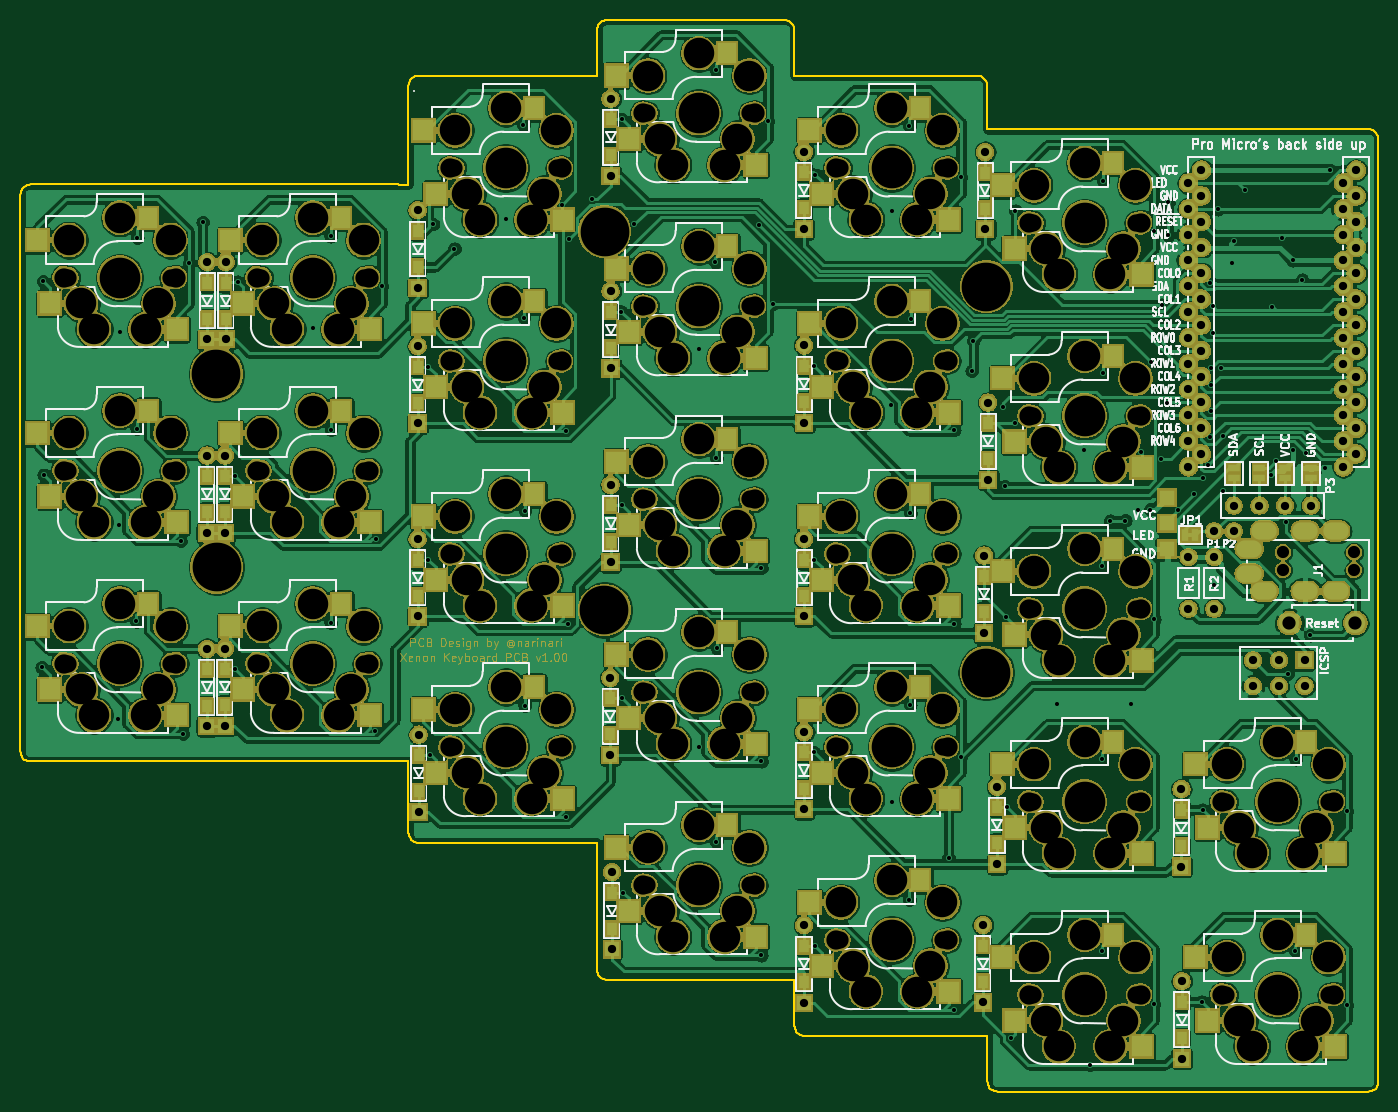
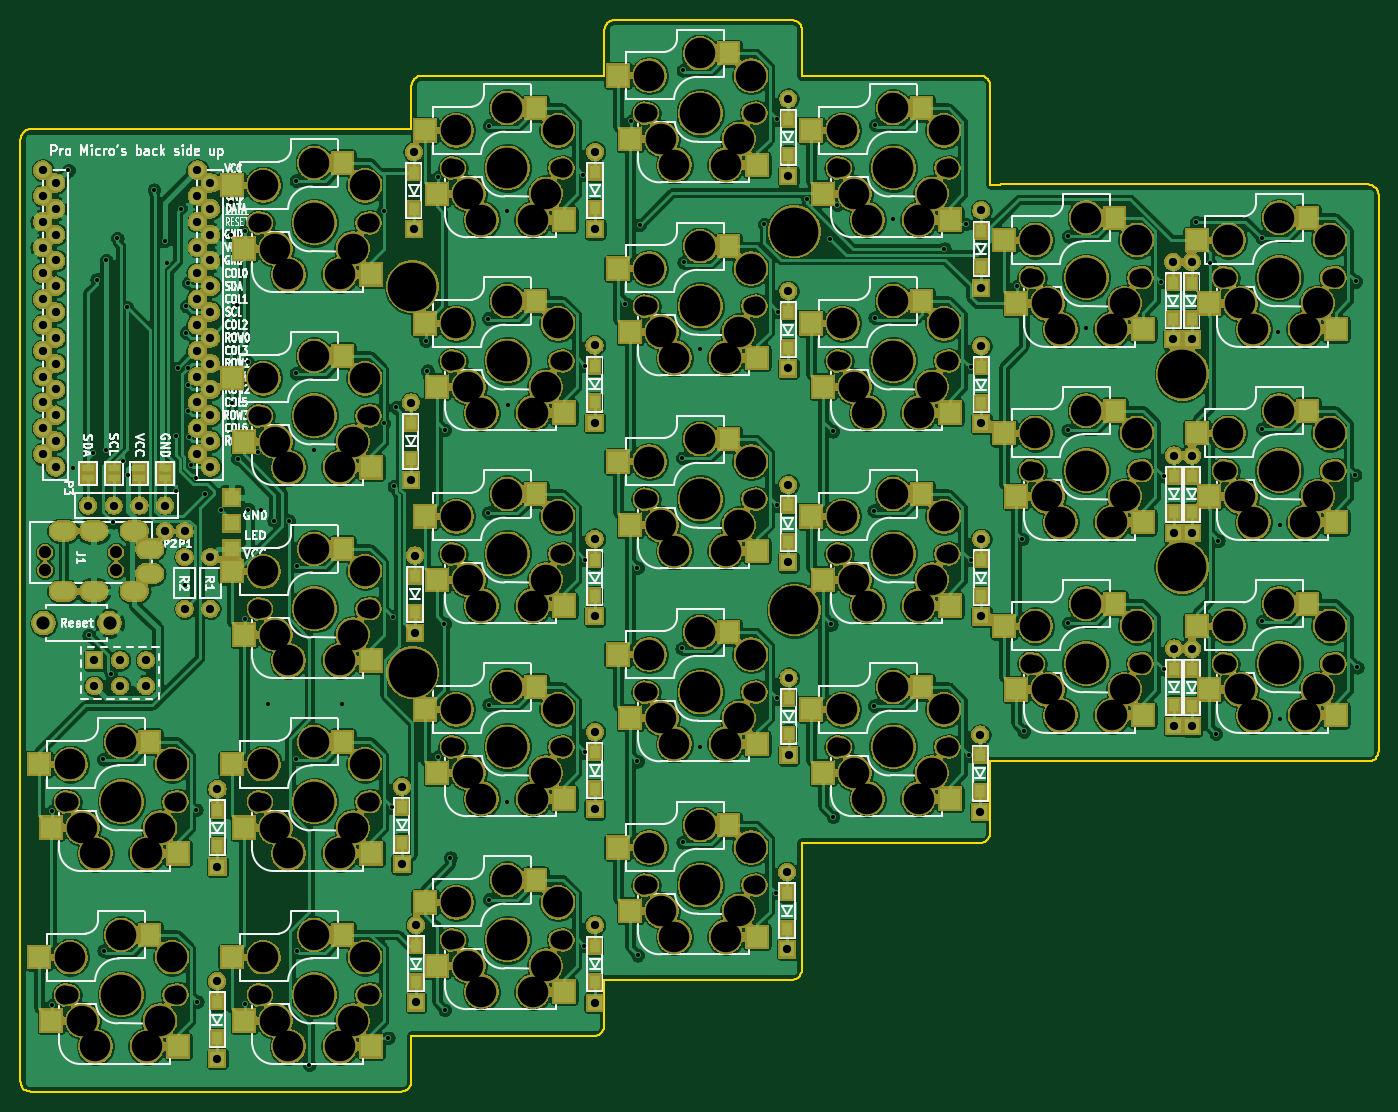
Circuit board: 8 layer files. Board 133.7 x 105.5 mm.
- bottom_copper: xenon-e-B_Cu.gbl (724281 bytes)
- bottom_mask: xenon-e-B_Mask.gbs (609949 bytes)
- bottom_silk: xenon-e-B_SilkS.gbo (97609 bytes)
- outline: xenon-e-Edge_Cuts.gm1 (8428 bytes)
- top_copper: xenon-e-F_Cu.gtl (1061649 bytes)
- top_mask: xenon-e-F_Mask.gts (637031 bytes)
- top_silk: xenon-e-F_SilkS.gto (111741 bytes)
- drill: xenon-e.drl (9674 bytes)

=== bottom_copper: xenon-e-B_Cu.gbl (724281 bytes, source omitted) ===
=== bottom_mask: xenon-e-B_Mask.gbs (609949 bytes, source omitted) ===
=== bottom_silk: xenon-e-B_SilkS.gbo (97609 bytes, source omitted) ===
=== outline: xenon-e-Edge_Cuts.gm1 (8428 bytes, source omitted) ===
=== top_copper: xenon-e-F_Cu.gtl (1061649 bytes, source omitted) ===
=== top_mask: xenon-e-F_Mask.gts (637031 bytes, source omitted) ===
=== top_silk: xenon-e-F_SilkS.gto (111741 bytes, source omitted) ===
=== drill: xenon-e.drl (9674 bytes, source omitted) ===
